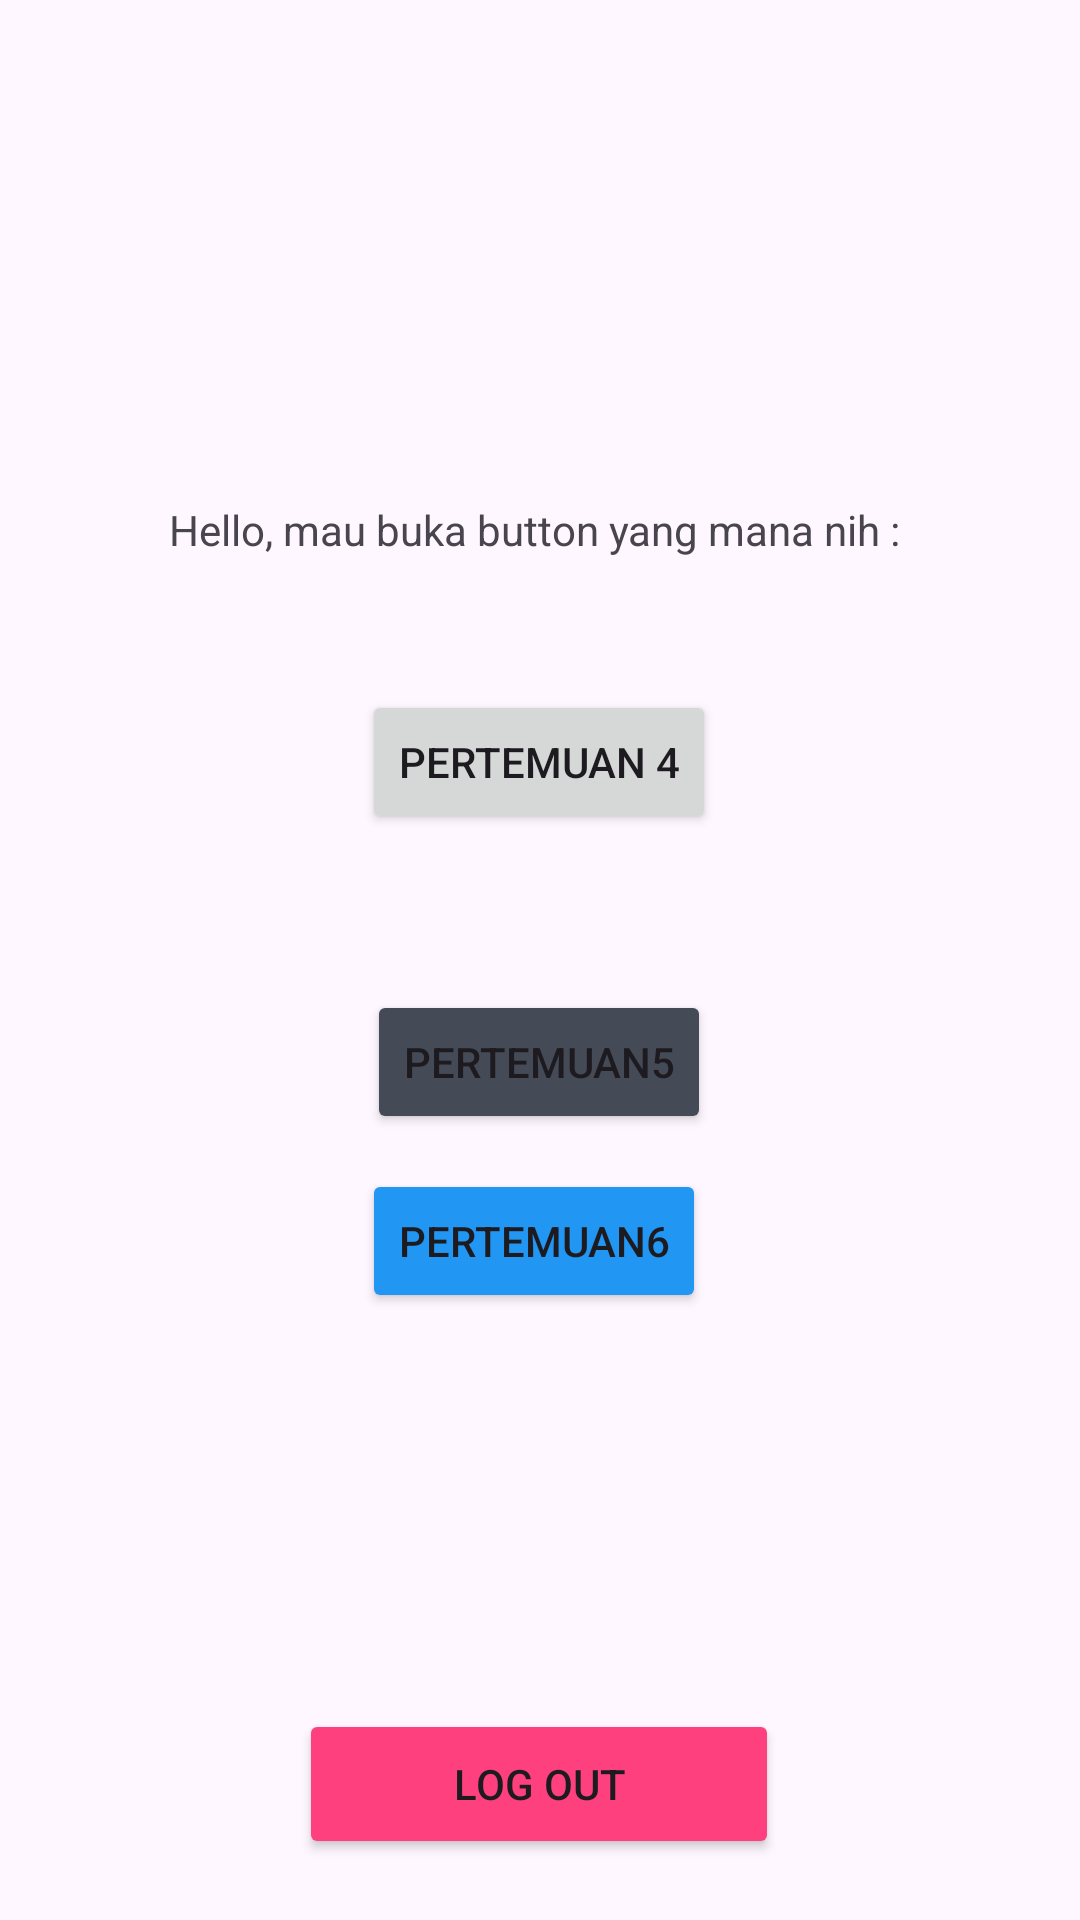

Write the Android layout XML for this screen, with the resource values it uses.
<!-- AndroidManifest.xml: application theme Theme.Venusadilah -->
<!-- res/layout/activity_main.xml -->
<?xml version="1.0" encoding="utf-8"?>
<androidx.constraintlayout.widget.ConstraintLayout xmlns:android="http://schemas.android.com/apk/res/android"
    xmlns:app="http://schemas.android.com/apk/res-auto"
    xmlns:tools="http://schemas.android.com/tools"
    android:id="@+id/main"
    android:layout_width="match_parent"
    android:layout_height="match_parent"
    tools:context=".MainActivity">

    <TextView
        android:id="@+id/textView4"
        android:layout_width="wrap_content"
        android:layout_height="wrap_content"
        android:text="Hello, mau buka button yang mana nih : "
        app:layout_constraintBottom_toBottomOf="parent"
        app:layout_constraintEnd_toEndOf="parent"
        app:layout_constraintStart_toStartOf="parent"
        app:layout_constraintTop_toTopOf="parent"
        app:layout_constraintVertical_bias="0.269" />

    <Button
        android:id="@+id/btnToFourth"
        android:layout_width="wrap_content"
        android:layout_height="wrap_content"
        android:layout_marginTop="44dp"
        android:text="Pertemuan 4"
        app:layout_constraintEnd_toEndOf="parent"
        app:layout_constraintHorizontal_bias="0.498"
        app:layout_constraintStart_toStartOf="parent"
        app:layout_constraintTop_toBottomOf="@+id/textView4" />

    <Button
        android:id="@+id/btnToFifth"
        android:layout_width="wrap_content"
        android:layout_height="wrap_content"
        android:layout_marginTop="144dp"
        android:backgroundTint="@color/abu_gelap2"
        android:text="Pertemuan5"
        app:layout_constraintEnd_toEndOf="parent"
        app:layout_constraintHorizontal_bias="0.498"
        app:layout_constraintStart_toStartOf="parent"
        app:layout_constraintTop_toBottomOf="@+id/textView4" />

    <Button
        android:id="@+id/btnLogout"
        android:layout_width="160dp"
        android:layout_height="50dp"
        android:layout_marginTop="45dp"
        android:backgroundTint="#FF407F"
        android:text="log out"
        app:layout_constraintBottom_toBottomOf="parent"
        app:layout_constraintEnd_toEndOf="parent"
        app:layout_constraintHorizontal_bias="0.498"
        app:layout_constraintStart_toStartOf="parent"
        app:layout_constraintTop_toBottomOf="@+id/btnToFifth"
        app:layout_constraintVertical_bias="0.879" />

    <Button
        android:id="@+id/btnToSixth"
        android:layout_width="wrap_content"
        android:layout_height="wrap_content"
        android:layout_marginTop="144dp"
        android:backgroundTint="#2196F3"
        android:text="Pertemuan6"
        app:layout_constraintBottom_toBottomOf="parent"
        app:layout_constraintEnd_toEndOf="parent"
        app:layout_constraintHorizontal_bias="0.492"
        app:layout_constraintStart_toStartOf="parent"
        app:layout_constraintTop_toBottomOf="@+id/textView4"
        app:layout_constraintVertical_bias="0.228" />


</androidx.constraintlayout.widget.ConstraintLayout>
<!-- resources referenced by this layout -->
<resources>
  <color name="abu_gelap2">#444B57</color>
  <style name="Theme.Venusadilah" parent="Base.Theme.Venusadilah" />
  <style name="Base.Theme.Venusadilah" parent="Theme.Material3.DayNight.NoActionBar">
          
          
      </style>
</resources>
